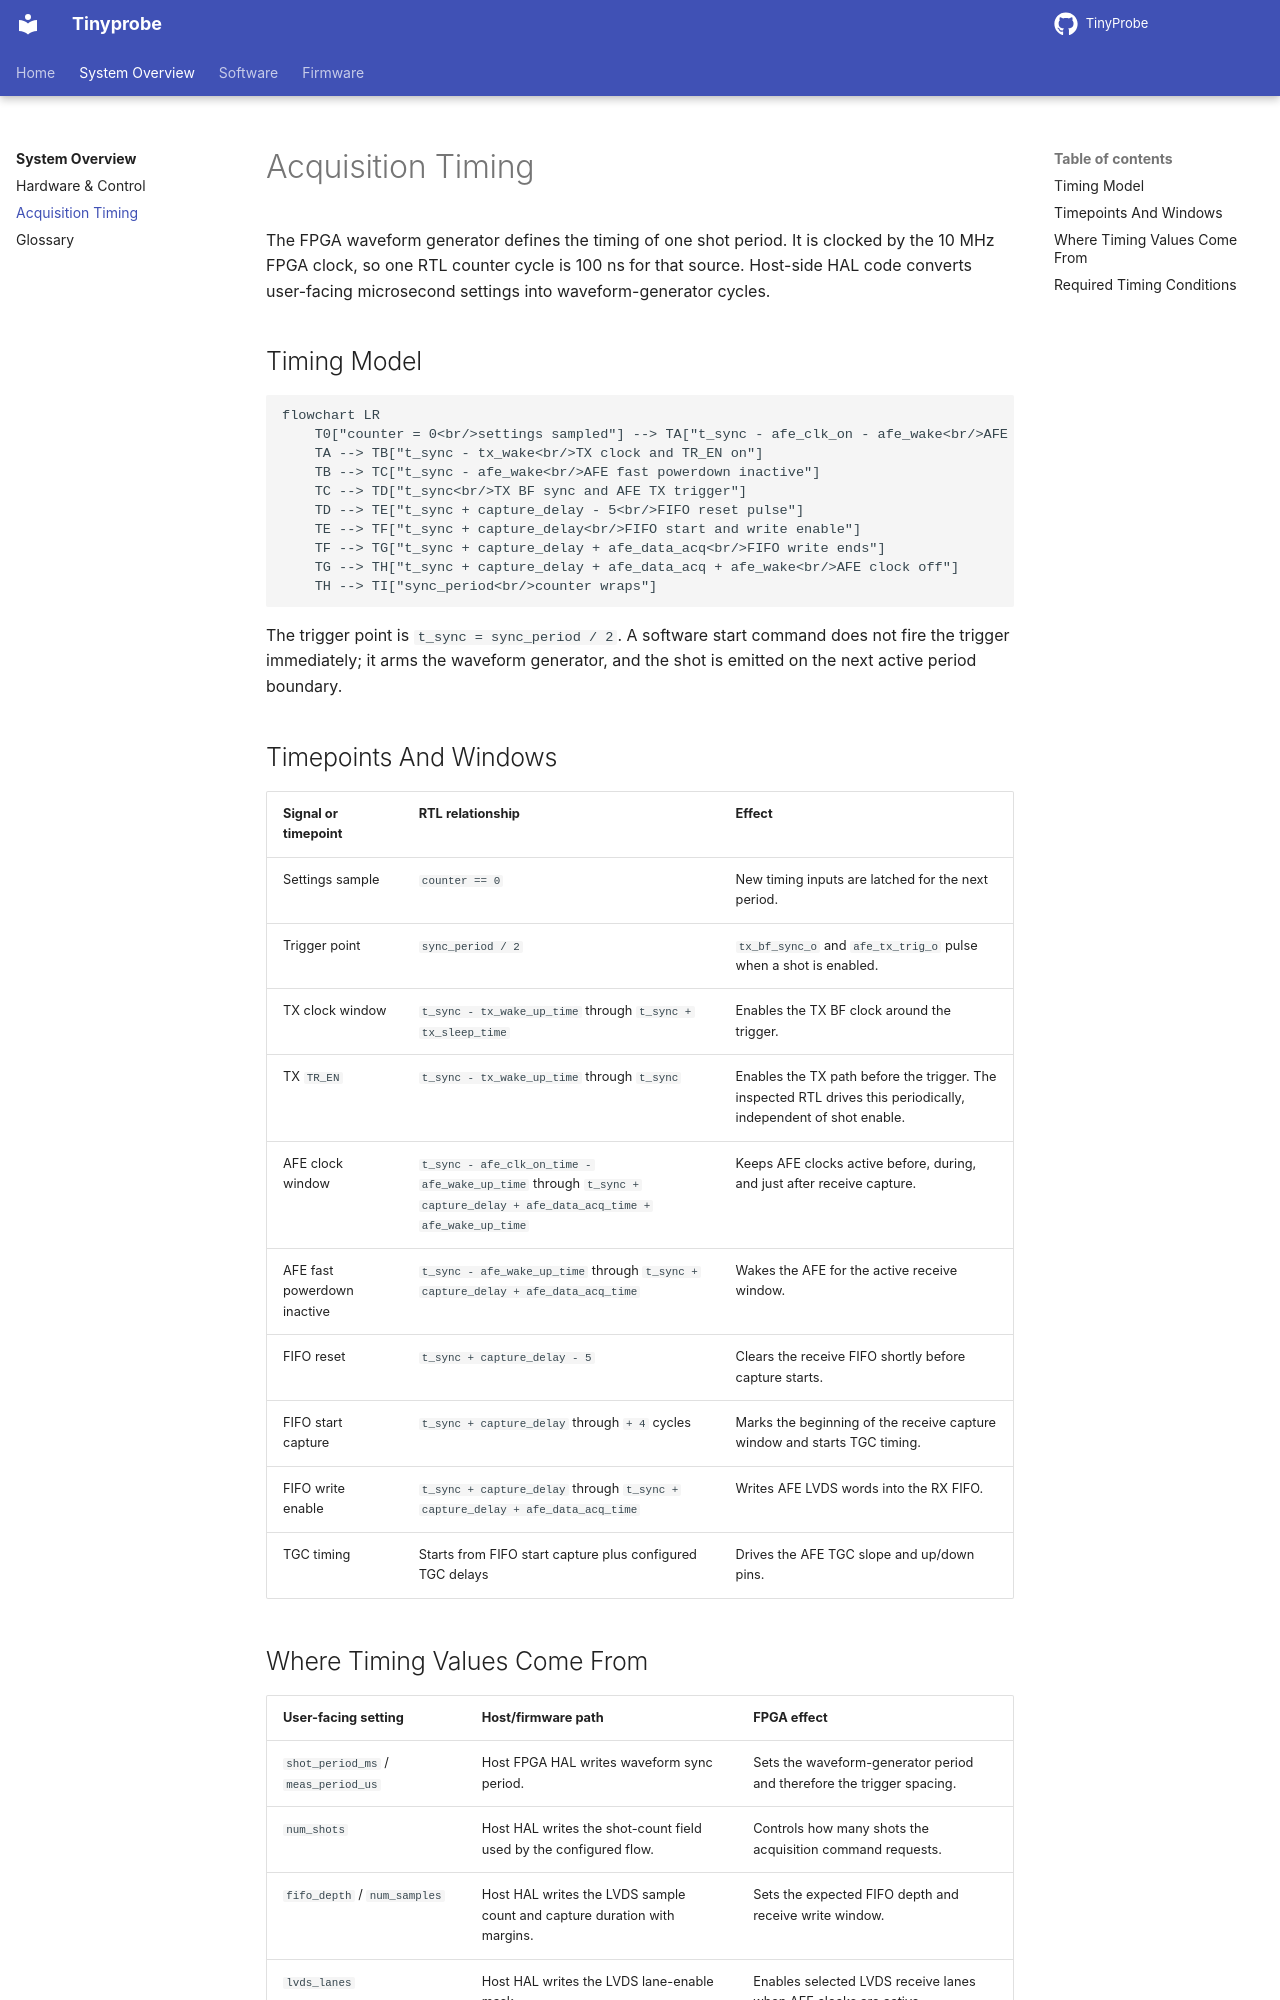

repository: pulp-bio/TinyProbe · page: system/acquisition-timing/index.html · generator: mkdocs

# Acquisition Timing

The FPGA waveform generator defines the timing of one shot period. It is clocked by the 10 MHz FPGA clock, so one RTL
counter cycle is 100 ns for that source. Host-side HAL code converts user-facing
microsecond settings into waveform-generator cycles.

## Timing Model

```mermaid
flowchart LR
    T0["counter = 0<br/>settings sampled"] --> TA["t_sync - afe_clk_on - afe_wake<br/>AFE clock on"]
    TA --> TB["t_sync - tx_wake<br/>TX clock and TR_EN on"]
    TB --> TC["t_sync - afe_wake<br/>AFE fast powerdown inactive"]
    TC --> TD["t_sync<br/>TX BF sync and AFE TX trigger"]
    TD --> TE["t_sync + capture_delay - 5<br/>FIFO reset pulse"]
    TE --> TF["t_sync + capture_delay<br/>FIFO start and write enable"]
    TF --> TG["t_sync + capture_delay + afe_data_acq<br/>FIFO write ends"]
    TG --> TH["t_sync + capture_delay + afe_data_acq + afe_wake<br/>AFE clock off"]
    TH --> TI["sync_period<br/>counter wraps"]
```

The trigger point is `t_sync = sync_period / 2`. A software start command does
not fire the trigger immediately; it arms the waveform generator, and the shot is
emitted on the next active period boundary.

## Timepoints And Windows

| Signal or timepoint | RTL relationship | Effect |
| --- | --- | --- |
| Settings sample | `counter == 0` | New timing inputs are latched for the next period. |
| Trigger point | `sync_period / 2` | `tx_bf_sync_o` and `afe_tx_trig_o` pulse when a shot is enabled. |
| TX clock window | `t_sync - tx_wake_up_time` through `t_sync + tx_sleep_time` | Enables the TX BF clock around the trigger. |
| TX `TR_EN` | `t_sync - tx_wake_up_time` through `t_sync` | Enables the TX path before the trigger. The inspected RTL drives this periodically, independent of shot enable. |
| AFE clock window | `t_sync - afe_clk_on_time - afe_wake_up_time` through `t_sync + capture_delay + afe_data_acq_time + afe_wake_up_time` | Keeps AFE clocks active before, during, and just after receive capture. |
| AFE fast powerdown inactive | `t_sync - afe_wake_up_time` through `t_sync + capture_delay + afe_data_acq_time` | Wakes the AFE for the active receive window. |
| FIFO reset | `t_sync + capture_delay - 5` | Clears the receive FIFO shortly before capture starts. |
| FIFO start capture | `t_sync + capture_delay` through `+ 4` cycles | Marks the beginning of the receive capture window and starts TGC timing. |
| FIFO write enable | `t_sync + capture_delay` through `t_sync + capture_delay + afe_data_acq_time` | Writes AFE LVDS words into the RX FIFO. |
| TGC timing | Starts from FIFO start capture plus configured TGC delays | Drives the AFE TGC slope and up/down pins. |
